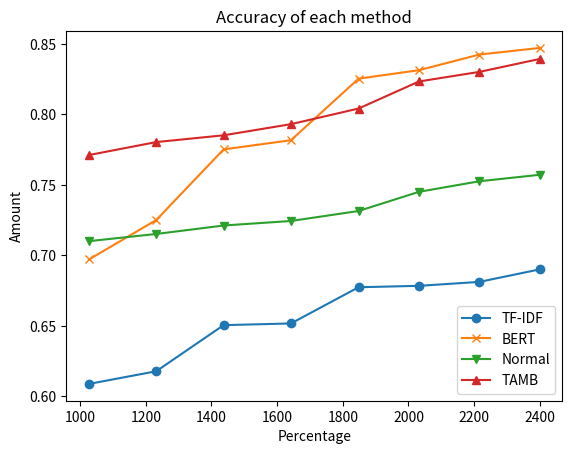

Source code (Python):
import matplotlib.pyplot as plt

# 假設您有兩個列表，分別代表 x 軸和 y 軸的數據
x_values = [1027, 1232, 1437, 1642, 1848, 2032, 2216, 2400]
TF_IDF_values = [0.6088,0.6178,0.6505,0.6517,0.6774,0.6784,0.6812,0.6901]
# LSTM_values = [0.5291,0.5262,0.5888,0.5780,0.6022]
BERT_values = [0.6971,0.7251,0.7752,0.7817,0.8254, 0.8314, 0.8425,0.8472]
NORMAL_values = [0.7101,0.7152,0.7212,0.7244,0.7315,0.7451,0.7526,0.7572]
PROPOSED_value = [0.7712,0.7804,0.7852,0.7931,0.8042,0.8234,0.8302,0.8394]
# PROPOSED_BERT_value = [0.7185,0.7452,0.7852,0.8005,0.8216]

# 繪製折線圖
plt.plot(x_values, TF_IDF_values, label='TF-IDF', marker='o')
# plt.plot(x_values, LSTM_values, label='LSTM', marker='s')
plt.plot(x_values, BERT_values, label='BERT', marker='x')
plt.plot(x_values, NORMAL_values, label='Normal', marker='v')
plt.plot(x_values, PROPOSED_value, label='TAMB', marker='^')
# plt.plot(x_values, PROPOSED_BERT_value, label='TAMB+BERT', marker='*')


# 添加標題與標籤
plt.title('Accuracy of each method')
plt.xlabel('Percentage')
plt.ylabel('Amount')

# 顯示圖例
plt.legend(loc = 'lower right')

# 顯示圖形

plt.show()